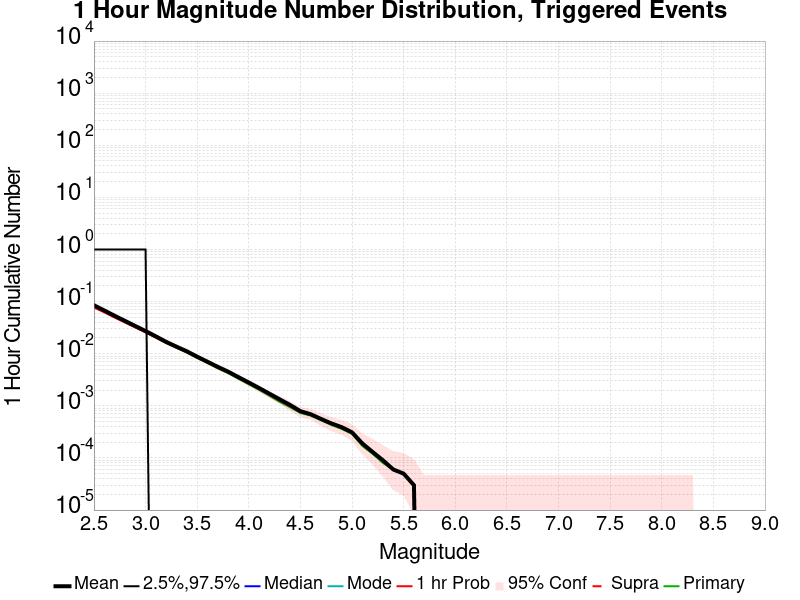

Data behind this chart, as committed beside it:
Mag, Mean, 2.5 %ile, 97.5 %ile, Median, Mode, 1 hr Probability, 1 hr Supra-Seis Prob, Primary Aftershocks Mean
2.5, 0.08514, 0.0, 1.0, 0.0, 0.0, 0.07726, 0.0, 0.08035
2.6, 0.06775, 0.0, 1.0, 0.0, 0.0, 0.06229, 0.0, 0.06399
2.7, 0.05354, 0.0, 1.0, 0.0, 0.0, 0.04954, 0.0, 0.05054
2.8, 0.0428, 0.0, 1.0, 0.0, 0.0, 0.03983, 0.0, 0.04032
2.9, 0.0341, 0.0, 1.0, 0.0, 0.0, 0.03197, 0.0, 0.03223
3.0, 0.02726, 0.0, 1.0, 0.0, 0.0, 0.02569, 0.0, 0.02581
3.1, 0.02155, 0.0, 0.0, 0.0, 0.0, 0.02037, 0.0, 0.02033
3.2, 0.01689, 0.0, 0.0, 0.0, 0.0, 0.0161, 0.0, 0.01599
3.3, 0.01366, 0.0, 0.0, 0.0, 0.0, 0.0131, 0.0, 0.01295
3.4, 0.01114, 0.0, 0.0, 0.0, 0.0, 0.01068, 0.0, 0.01052
3.5, 0.00878, 0.0, 0.0, 0.0, 0.0, 0.00844, 0.0, 0.00827
3.6, 0.00702, 0.0, 0.0, 0.0, 0.0, 0.00675, 0.0, 0.00661
3.7, 0.0056, 0.0, 0.0, 0.0, 0.0, 0.00537, 0.0, 0.00523
3.8, 0.00453, 0.0, 0.0, 0.0, 0.0, 0.00438, 0.0, 0.00424
3.9, 0.00355, 0.0, 0.0, 0.0, 0.0, 0.00344, 0.0, 0.0033
4.0, 0.0028, 0.0, 0.0, 0.0, 0.0, 0.00271, 0.0, 0.00259
4.1, 0.0022, 0.0, 0.0, 0.0, 0.0, 0.00212, 0.0, 0.00203
4.2, 0.00171, 0.0, 0.0, 0.0, 0.0, 0.00164, 0.0, 0.00156
4.3, 0.00133, 0.0, 0.0, 0.0, 0.0, 0.00127, 0.0, 0.00119
4.4, 0.00104, 0.0, 0.0, 0.0, 0.0, 9.9E-4, 0.0, 9.4E-4
4.5, 7.9E-4, 0.0, 0.0, 0.0, 0.0, 7.7E-4, 0.0, 7.3E-4
4.6, 6.9E-4, 0.0, 0.0, 0.0, 0.0, 6.8E-4, 0.0, 6.5E-4
4.7, 5.6E-4, 0.0, 0.0, 0.0, 0.0, 5.5E-4, 0.0, 5.3E-4
4.8, 4.6E-4, 0.0, 0.0, 0.0, 0.0, 4.5E-4, 0.0, 4.3E-4
4.9, 3.9E-4, 0.0, 0.0, 0.0, 0.0, 3.8E-4, 0.0, 3.6E-4
5.0, 3.1E-4, 0.0, 0.0, 0.0, 0.0, 3.1E-4, 0.0, 2.9E-4
5.1, 1.9E-4, 0.0, 0.0, 0.0, 0.0, 1.9E-4, 0.0, 1.7E-4
5.2, 1.3E-4, 0.0, 0.0, 0.0, 0.0, 1.3E-4, 0.0, 1.2E-4
5.3, 9.0E-5, 0.0, 0.0, 0.0, 0.0, 9.0E-5, 0.0, 8.0E-5
5.4, 6.0E-5, 0.0, 0.0, 0.0, 0.0, 6.0E-5, 0.0, 6.0E-5
5.5, 5.0E-5, 0.0, 0.0, 0.0, 0.0, 5.0E-5, 0.0, 5.0E-5
5.6, 3.0E-5, 0.0, 0.0, 0.0, 0.0, 3.0E-5, 0.0, 3.0E-5
5.7, 0.0, 0.0, 0.0, 0.0, 0.0, 0.0, 0.0, 0.0
5.8, 0.0, 0.0, 0.0, 0.0, 0.0, 0.0, 0.0, 0.0
5.9, 0.0, 0.0, 0.0, 0.0, 0.0, 0.0, 0.0, 0.0
6.0, 0.0, 0.0, 0.0, 0.0, 0.0, 0.0, 0.0, 0.0
6.1, 0.0, 0.0, 0.0, 0.0, 0.0, 0.0, 0.0, 0.0
6.2, 0.0, 0.0, 0.0, 0.0, 0.0, 0.0, 0.0, 0.0
6.3, 0.0, 0.0, 0.0, 0.0, 0.0, 0.0, 0.0, 0.0
6.4, 0.0, 0.0, 0.0, 0.0, 0.0, 0.0, 0.0, 0.0
6.5, 0.0, 0.0, 0.0, 0.0, 0.0, 0.0, 0.0, 0.0
6.6, 0.0, 0.0, 0.0, 0.0, 0.0, 0.0, 0.0, 0.0
6.7, 0.0, 0.0, 0.0, 0.0, 0.0, 0.0, 0.0, 0.0
6.8, 0.0, 0.0, 0.0, 0.0, 0.0, 0.0, 0.0, 0.0
6.9, 0.0, 0.0, 0.0, 0.0, 0.0, 0.0, 0.0, 0.0
7.0, 0.0, 0.0, 0.0, 0.0, 0.0, 0.0, 0.0, 0.0
7.1, 0.0, 0.0, 0.0, 0.0, 0.0, 0.0, 0.0, 0.0
7.2, 0.0, 0.0, 0.0, 0.0, 0.0, 0.0, 0.0, 0.0
7.3, 0.0, 0.0, 0.0, 0.0, 0.0, 0.0, 0.0, 0.0
7.4, 0.0, 0.0, 0.0, 0.0, 0.0, 0.0, 0.0, 0.0
7.5, 0.0, 0.0, 0.0, 0.0, 0.0, 0.0, 0.0, 0.0
7.6, 0.0, 0.0, 0.0, 0.0, 0.0, 0.0, 0.0, 0.0
7.7, 0.0, 0.0, 0.0, 0.0, 0.0, 0.0, 0.0, 0.0
7.8, 0.0, 0.0, 0.0, 0.0, 0.0, 0.0, 0.0, 0.0
7.9, 0.0, 0.0, 0.0, 0.0, 0.0, 0.0, 0.0, 0.0
8.0, 0.0, 0.0, 0.0, 0.0, 0.0, 0.0, 0.0, 0.0
8.1, 0.0, 0.0, 0.0, 0.0, 0.0, 0.0, 0.0, 0.0
8.2, 0.0, 0.0, 0.0, 0.0, 0.0, 0.0, 0.0, 0.0
8.3, 0.0, 0.0, 0.0, 0.0, 0.0, 0.0, 0.0, 0.0
8.4, 0.0, 0.0, 0.0, 0.0, 0.0, 0.0, 0.0, 0.0
... 6 more rows
